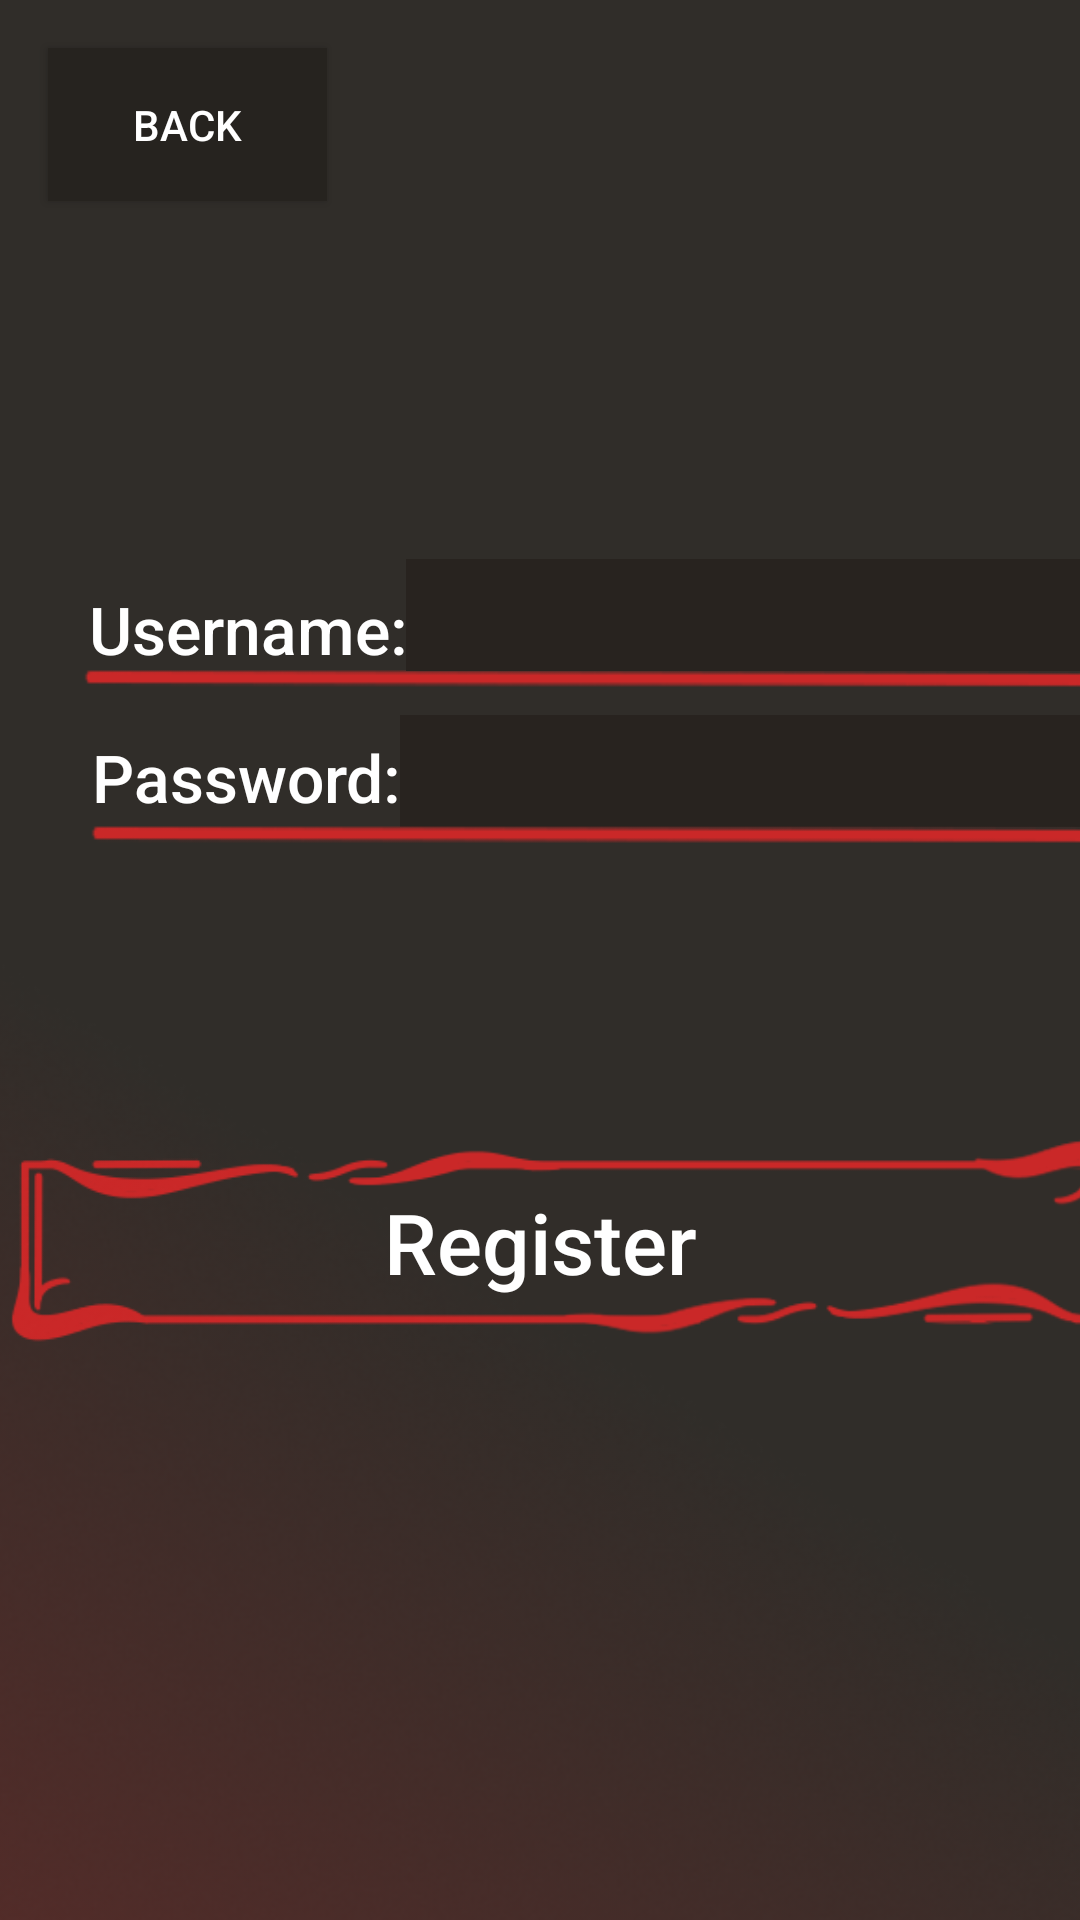

This screen was rendered from an Android layout file. Write that file and the resources it references.
<!-- AndroidManifest.xml: application theme Theme.TtrpgManager -->
<!-- res/layout/activity_register.xml -->
<?xml version="1.0" encoding="utf-8"?>
<androidx.constraintlayout.widget.ConstraintLayout xmlns:android="http://schemas.android.com/apk/res/android"
    xmlns:app="http://schemas.android.com/apk/res-auto"
    xmlns:tools="http://schemas.android.com/tools"
    android:layout_width="match_parent"
    android:layout_height="match_parent"
    android:background="#302D29"
    tools:context=".Register">

    <Button
        android:id="@+id/btn_r_register"
        android:layout_width="259dp"
        android:layout_height="60dp"
        android:background="#00FFFFFF"
        android:backgroundTint="#000000"
        android:text="Register"
        android:textAllCaps="false"
        android:textColor="#FFFFFF"
        android:textSize="28sp"
        app:layout_constraintBottom_toBottomOf="@+id/imageView19"
        app:layout_constraintEnd_toEndOf="parent"
        app:layout_constraintHorizontal_bias="0.502"
        app:layout_constraintStart_toStartOf="parent"
        app:layout_constraintTop_toTopOf="@+id/imageView19"
        app:layout_constraintVertical_bias="0.418" />

    <TextView
        android:id="@+id/tv_r_errorMsg"
        android:layout_width="136dp"
        android:layout_height="26dp"
        android:text="Username Taken"
        android:textColor="#FF0000"
        android:textSize="18sp"
        android:visibility="invisible"
        app:layout_constraintBottom_toTopOf="@+id/btn_r_register"
        app:layout_constraintEnd_toEndOf="parent"
        app:layout_constraintStart_toStartOf="parent"
        app:layout_constraintTop_toTopOf="@+id/imageView19" />

    <ImageView
        android:id="@+id/imageView19"
        android:layout_width="402dp"
        android:layout_height="251dp"
        android:layout_marginTop="20dp"
        android:scaleType="fitXY"
        app:layout_constraintEnd_toEndOf="parent"
        app:layout_constraintStart_toStartOf="parent"
        app:layout_constraintTop_toBottomOf="@+id/et_r_password"
        app:srcCompat="@drawable/large_button_1" />

    <ImageView
        android:id="@+id/imageView22"
        android:layout_width="534dp"
        android:layout_height="195dp"
        android:layout_marginTop="68dp"
        android:scaleType="fitXY"
        app:layout_constraintEnd_toEndOf="parent"
        app:layout_constraintHorizontal_bias="0.184"
        app:layout_constraintStart_toStartOf="parent"
        app:layout_constraintTop_toBottomOf="@+id/btn_r_back"
        app:srcCompat="@drawable/line" />

    <ImageView
        android:id="@+id/imageView20"
        android:layout_width="237dp"
        android:layout_height="52dp"
        android:layout_marginTop="112dp"
        app:layout_constraintEnd_toEndOf="parent"
        app:layout_constraintHorizontal_bias="0.018"
        app:layout_constraintStart_toStartOf="@+id/et_r_username"
        app:layout_constraintTop_toBottomOf="@+id/btn_r_back"
        app:srcCompat="@drawable/img" />

    <EditText
        android:id="@+id/et_r_username"
        android:layout_width="236dp"
        android:layout_height="53dp"
        android:layout_marginTop="112dp"
        android:background="@android:color/transparent"
        android:ems="10"
        android:inputType="text"
        android:textColor="#FFFFFF"
        android:textColorHighlight="#5E5E5E"
        android:textColorLink="#757575"
        app:layout_constraintEnd_toEndOf="parent"
        app:layout_constraintHorizontal_bias="0.035"
        app:layout_constraintStart_toEndOf="@+id/textView2"
        app:layout_constraintTop_toBottomOf="@+id/btn_r_back" />

    <ImageView
        android:id="@+id/imageView21"
        android:layout_width="237dp"
        android:layout_height="52dp"
        app:layout_constraintEnd_toEndOf="parent"
        app:layout_constraintHorizontal_bias="0.018"
        app:layout_constraintStart_toStartOf="@+id/et_r_password"
        app:layout_constraintTop_toBottomOf="@+id/imageView20"
        app:srcCompat="@drawable/img" />

    <EditText
        android:id="@+id/et_r_password"
        android:layout_width="236dp"
        android:layout_height="53dp"
        android:background="@android:color/transparent"
        android:ems="10"
        android:inputType="text"
        android:password="true"
        android:textColor="#FFFFFF"
        android:textColorHighlight="#5E5E5E"
        android:textColorLink="#757575"
        app:layout_constraintEnd_toEndOf="parent"
        app:layout_constraintHorizontal_bias="0.067"
        app:layout_constraintStart_toEndOf="@+id/textView8"
        app:layout_constraintTop_toBottomOf="@+id/imageView20" />

    <ImageView
        android:id="@+id/imageView23"
        android:layout_width="534dp"
        android:layout_height="195dp"
        android:layout_marginTop="52dp"
        android:scaleType="fitXY"
        app:layout_constraintEnd_toEndOf="parent"
        app:layout_constraintHorizontal_bias="0.171"
        app:layout_constraintStart_toStartOf="parent"
        app:layout_constraintTop_toTopOf="@+id/imageView22"
        app:srcCompat="@drawable/line" />

    <TextView
        android:id="@+id/textView2"
        android:layout_width="wrap_content"
        android:layout_height="wrap_content"
        android:layout_marginTop="128dp"
        android:fontFamily="sans-serif-medium"
        android:text="Username:"
        android:textColor="#FFFFFF"
        android:textSize="22sp"
        app:layout_constraintEnd_toEndOf="parent"
        app:layout_constraintHorizontal_bias="0.117"
        app:layout_constraintStart_toStartOf="parent"
        app:layout_constraintTop_toBottomOf="@+id/btn_r_back" />

    <TextView
        android:id="@+id/textView8"
        android:layout_width="wrap_content"
        android:layout_height="wrap_content"
        android:layout_marginTop="20dp"
        android:fontFamily="sans-serif-medium"
        android:text="Password:"
        android:textColor="#FFFFFF"
        android:textSize="22sp"
        app:layout_constraintEnd_toEndOf="parent"
        app:layout_constraintHorizontal_bias="0.119"
        app:layout_constraintStart_toStartOf="parent"
        app:layout_constraintTop_toBottomOf="@+id/textView2" />

    <Button
        android:id="@+id/btn_r_back"
        android:layout_width="93dp"
        android:layout_height="51dp"
        android:layout_marginStart="16dp"
        android:layout_marginTop="16dp"
        android:background="@drawable/square_button"
        android:backgroundTint="#26231F"
        android:text="Back"
        android:textColor="#FFFFFF"
        app:layout_constraintStart_toStartOf="parent"
        app:layout_constraintTop_toTopOf="parent" />

    <ImageView
        android:id="@+id/imageView17"
        android:layout_width="458dp"
        android:layout_height="336dp"
        app:layout_constraintBottom_toBottomOf="parent"
        app:layout_constraintEnd_toEndOf="parent"
        app:layout_constraintStart_toStartOf="parent"
        app:srcCompat="@drawable/rectangle_45" />

</androidx.constraintlayout.widget.ConstraintLayout>
<!-- resources referenced by this layout -->
<resources>
  <!-- drawable img: png bitmap (drawable, 169 bytes) -->
  <!-- drawable large_button_1: png bitmap (drawable, 11022 bytes) -->
  <!-- drawable line: png bitmap (drawable, 1167 bytes) -->
  <!-- drawable rectangle_45: png bitmap (drawable, 98077 bytes) -->
  <!-- drawable square_button (drawable) -->
  <?xml version="1.0" encoding="utf-8"?>
  <selector xmlns:android="http://schemas.android.com/apk/res/android">
      <item>
          <shape  android:shape="rectangle">
              <solid android:color="@color/black"></solid>
          </shape>
  
      </item>
  </selector>
  <style name="Theme.TtrpgManager" parent="Base.Theme.TtrpgManager" />
  <style name="Base.Theme.TtrpgManager" parent="Theme.AppCompat.Light.NoActionBar">
          
          
      </style>
  <!-- not gathered from this repository: default colours our renderer supplied (Android Studio template values) -->
  <color name="black">#FF000000</color>
</resources>
